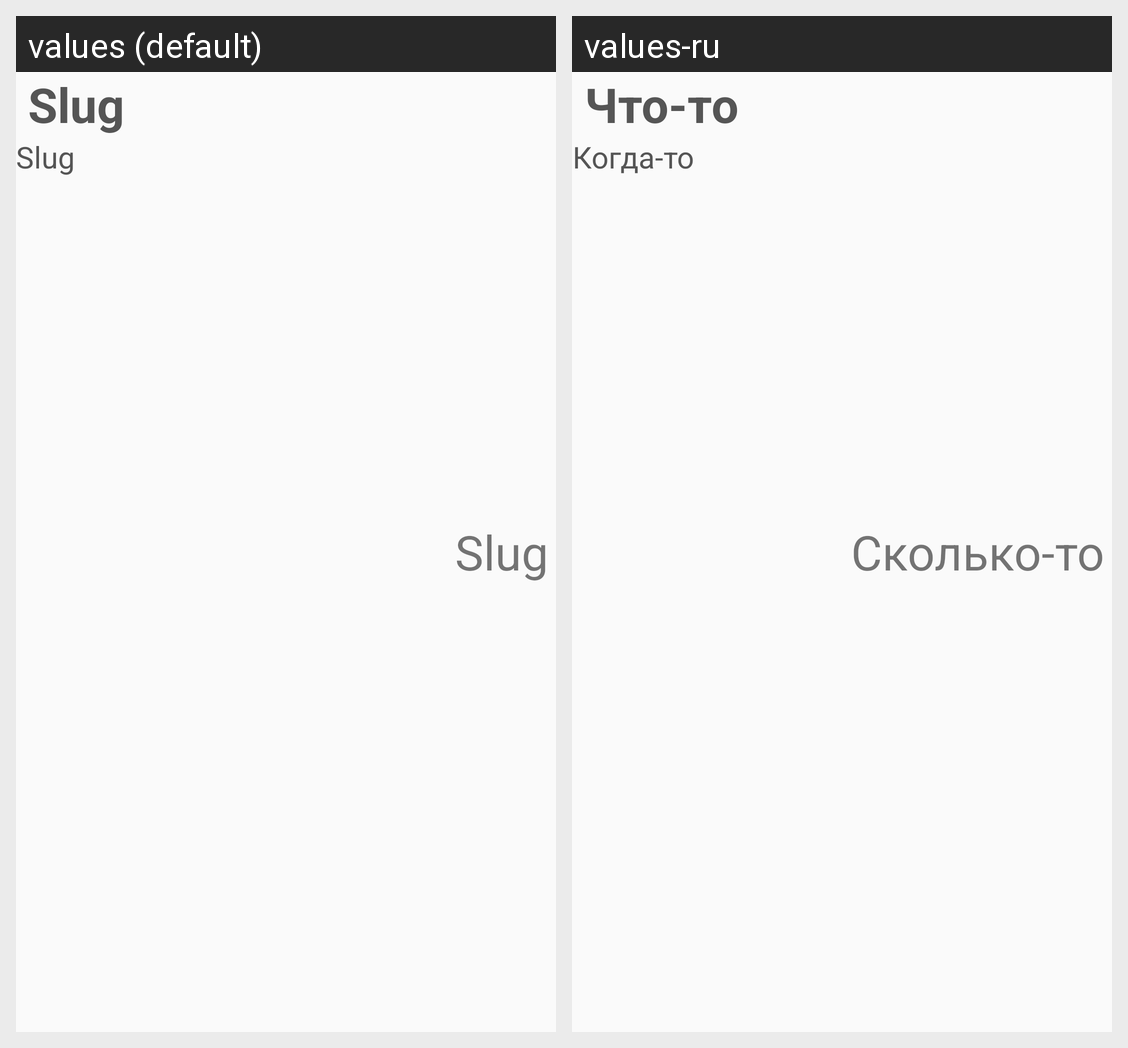

Translations of the strings shown on this Android screen, per locale in the grid:
Android screen res/layout/spending_list_item.xml rendered under 2 locales, left to right: values (default), values-ru. Device: Nexus 5 (rendered at 1080×1920; each locale shown at half size, 540×960, under a caption strip naming it); theme AppTheme.
Strings drawn on this screen, with the default value and each locale's value (text and hints the layout hard-codes, and strings that could not be matched under every locale, appear in the picture but are not listed):

spending_name
  values: Slug
  values-ru: Что-то

spending_date
  values: Slug
  values-ru: Когда-то

spending_value
  values: Slug
  values-ru: Сколько-то
